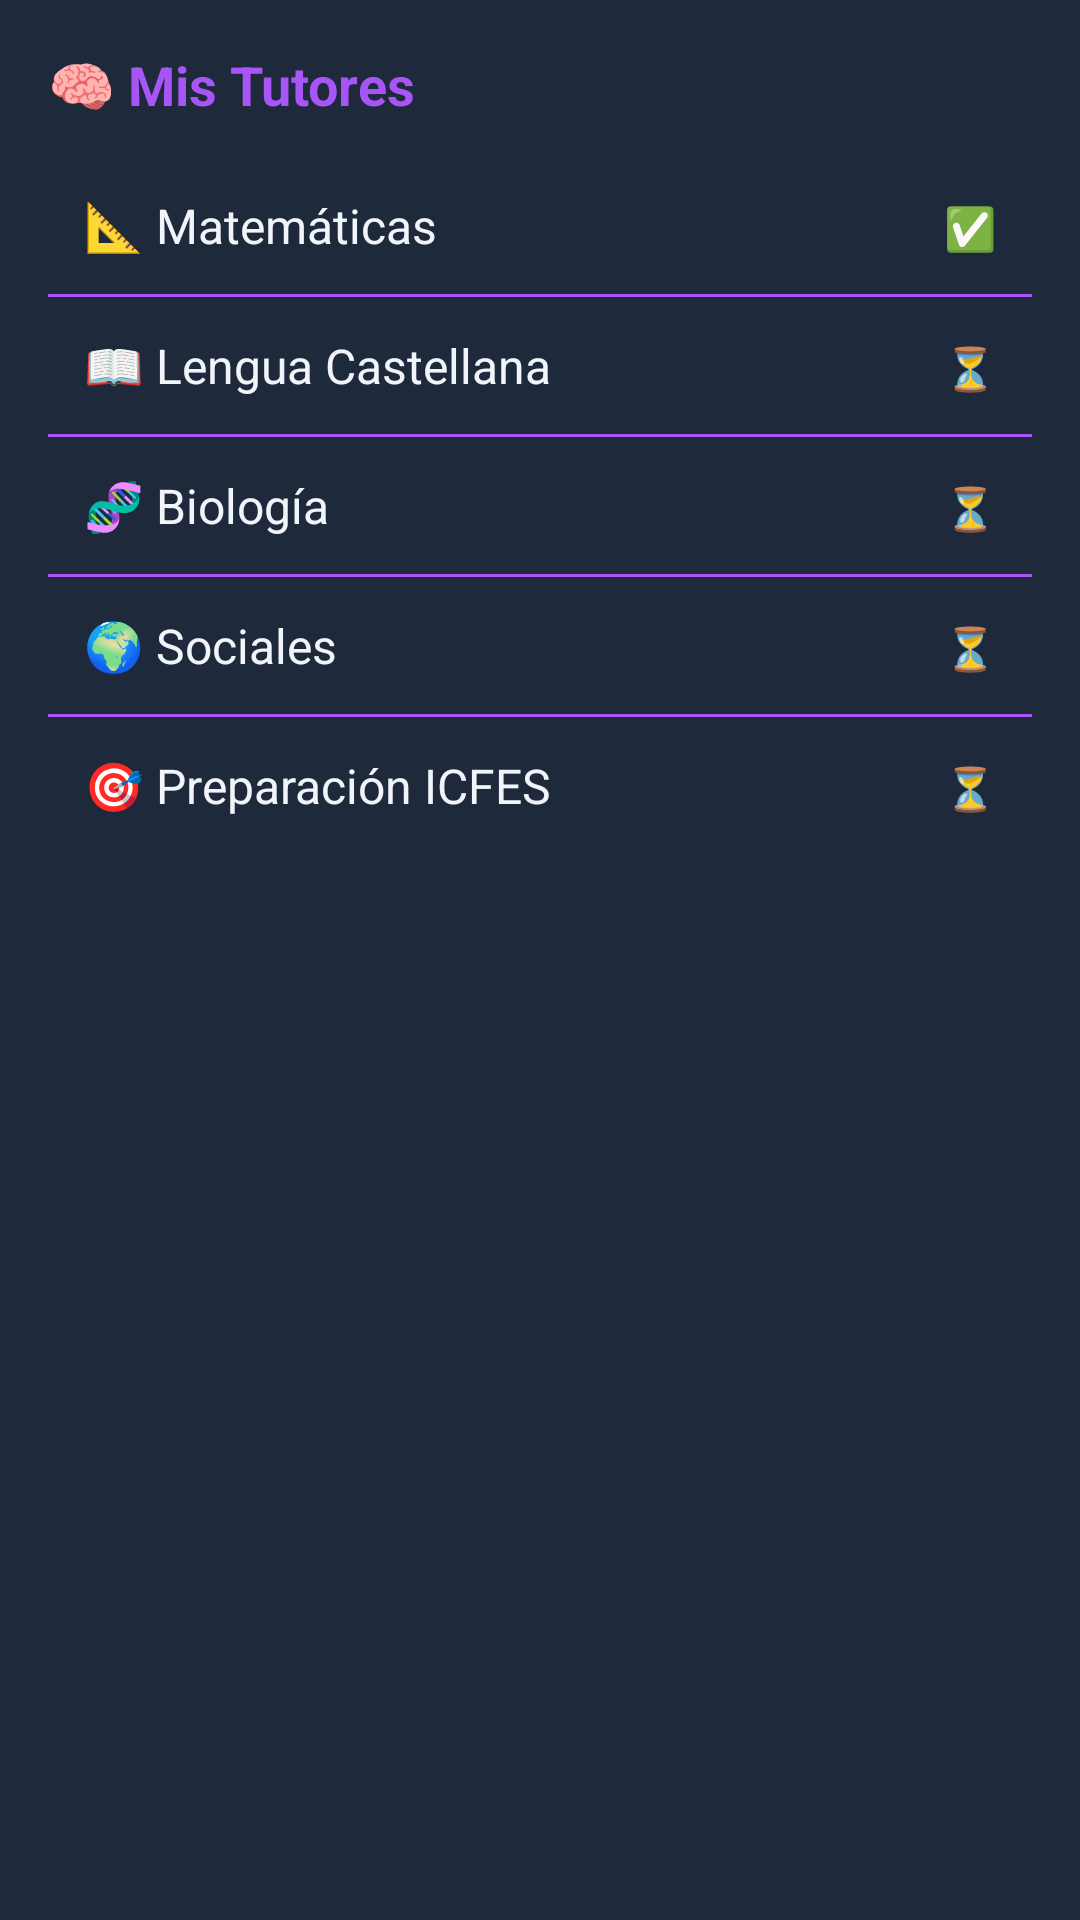

The Android layout XML behind this screen, and the referenced resources:
<!-- AndroidManifest.xml: application theme Theme.AulaHelpIA -->
<!-- res/layout/dialog_tutor_menu.xml -->
<?xml version="1.0" encoding="utf-8"?>
<LinearLayout xmlns:android="http://schemas.android.com/apk/res/android"
    android:layout_width="280dp"
    android:layout_height="wrap_content"
    android:orientation="vertical"
    android:background="@color/surface_dark"
    android:elevation="8dp"
    android:padding="16dp">

    
    <TextView
        android:layout_width="match_parent"
        android:layout_height="wrap_content"
        android:text="🧠 Mis Tutores"
        android:textSize="18sp"
        android:textStyle="bold"
        android:textColor="@color/purple_neon"
        android:layout_marginBottom="12dp" />

    
    <LinearLayout
        android:id="@+id/llMatematicas"
        android:layout_width="match_parent"
        android:layout_height="wrap_content"
        android:orientation="horizontal"
        android:padding="12dp"
        android:clickable="true"
        android:focusable="true"
        android:background="?attr/selectableItemBackground">

        <TextView
            android:layout_width="0dp"
            android:layout_height="wrap_content"
            android:layout_weight="1"
            android:text="📐 Matemáticas"
            android:textSize="16sp"
            android:textColor="@color/text_primary" />

        <TextView
            android:layout_width="wrap_content"
            android:layout_height="wrap_content"
            android:text="✅"
            android:textSize="14sp"
            android:textColor="@color/purple_neon" />

    </LinearLayout>

    <View
        android:layout_width="match_parent"
        android:layout_height="1dp"
        android:background="@color/purple_neon" />

    
    <LinearLayout
        android:id="@+id/llLengua"
        android:layout_width="match_parent"
        android:layout_height="wrap_content"
        android:orientation="horizontal"
        android:padding="12dp"
        android:clickable="true"
        android:focusable="true"
        android:background="?attr/selectableItemBackground">

        <TextView
            android:layout_width="0dp"
            android:layout_height="wrap_content"
            android:layout_weight="1"
            android:text="📖 Lengua Castellana"
            android:textSize="16sp"
            android:textColor="@color/text_primary" />

        <TextView
            android:layout_width="wrap_content"
            android:layout_height="wrap_content"
            android:text="⏳"
            android:textSize="14sp"
            android:textColor="@color/text_secondary" />

    </LinearLayout>

    <View
        android:layout_width="match_parent"
        android:layout_height="1dp"
        android:background="@color/purple_neon" />

    
    <LinearLayout
        android:id="@+id/llBiologia"
        android:layout_width="match_parent"
        android:layout_height="wrap_content"
        android:orientation="horizontal"
        android:padding="12dp"
        android:clickable="true"
        android:focusable="true"
        android:background="?attr/selectableItemBackground">

        <TextView
            android:layout_width="0dp"
            android:layout_height="wrap_content"
            android:layout_weight="1"
            android:text="🧬 Biología"
            android:textSize="16sp"
            android:textColor="@color/text_primary" />

        <TextView
            android:layout_width="wrap_content"
            android:layout_height="wrap_content"
            android:text="⏳"
            android:textSize="14sp"
            android:textColor="@color/text_secondary" />

    </LinearLayout>

    <View
        android:layout_width="match_parent"
        android:layout_height="1dp"
        android:background="@color/purple_neon" />

    
    <LinearLayout
        android:id="@+id/llSociales"
        android:layout_width="match_parent"
        android:layout_height="wrap_content"
        android:orientation="horizontal"
        android:padding="12dp"
        android:clickable="true"
        android:focusable="true"
        android:background="?attr/selectableItemBackground">

        <TextView
            android:layout_width="0dp"
            android:layout_height="wrap_content"
            android:layout_weight="1"
            android:text="🌍 Sociales"
            android:textSize="16sp"
            android:textColor="@color/text_primary" />

        <TextView
            android:layout_width="wrap_content"
            android:layout_height="wrap_content"
            android:text="⏳"
            android:textSize="14sp"
            android:textColor="@color/text_secondary" />

    </LinearLayout>

    <View
        android:layout_width="match_parent"
        android:layout_height="1dp"
        android:background="@color/purple_neon" />

    
    <LinearLayout
        android:id="@+id/llICFES"
        android:layout_width="match_parent"
        android:layout_height="wrap_content"
        android:orientation="horizontal"
        android:padding="12dp"
        android:clickable="true"
        android:focusable="true"
        android:background="?attr/selectableItemBackground">

        <TextView
            android:layout_width="0dp"
            android:layout_height="wrap_content"
            android:layout_weight="1"
            android:text="🎯 Preparación ICFES"
            android:textSize="16sp"
            android:textColor="@color/text_primary" />

        <TextView
            android:layout_width="wrap_content"
            android:layout_height="wrap_content"
            android:text="⏳"
            android:textSize="14sp"
            android:textColor="@color/text_secondary" />

    </LinearLayout>

</LinearLayout>
<!-- resources referenced by this layout -->
<resources>
  <color name="purple_neon">#A855F7</color>
  <color name="surface_dark">#1E293B</color>
  <color name="text_primary">#F1F5F9</color>
  <color name="text_secondary">#94A3B8</color>
  <style name="Theme.AulaHelpIA" parent="Theme.MaterialComponents.DayNight.NoActionBar">
          
          <item name="colorPrimary">@color/purple_neon</item>
          <item name="colorPrimaryVariant">@color/purple_neon</item>
          <item name="colorOnPrimary">@color/white</item>
  
          
          <item name="colorSecondary">@color/cyan_bright</item>
          <item name="colorSecondaryVariant">@color/cyan_bright</item>
          <item name="colorOnSecondary">@color/white</item>
  
          
          <item name="android:windowBackground">@color/background_dark</item>
          <item name="android:statusBarColor">@color/background_dark</item>
          <item name="android:navigationBarColor">@color/background_dark</item>
  
          
          <item name="colorSurface">@color/surface_dark</item>
          <item name="colorOnSurface">@color/text_primary</item>
  
          
          <item name="android:colorBackground">@color/background_dark</item>
  
          
          <item name="colorAccent">@color/purple_neon</item>
  
          
          <item name="colorControlNormal">@color/text_secondary</item>
          <item name="colorControlActivated">@color/purple_neon</item>
          <item name="colorControlHighlight">@color/purple_neon</item>
  
          
          <item name="android:textColorPrimary">@color/text_primary</item>
          <item name="android:textColorSecondary">@color/text_secondary</item>
      </style>
  <color name="white">#FFFFFFFF</color>
  <color name="cyan_bright">#06B6D4</color>
  <color name="background_dark">#121826</color>
</resources>
